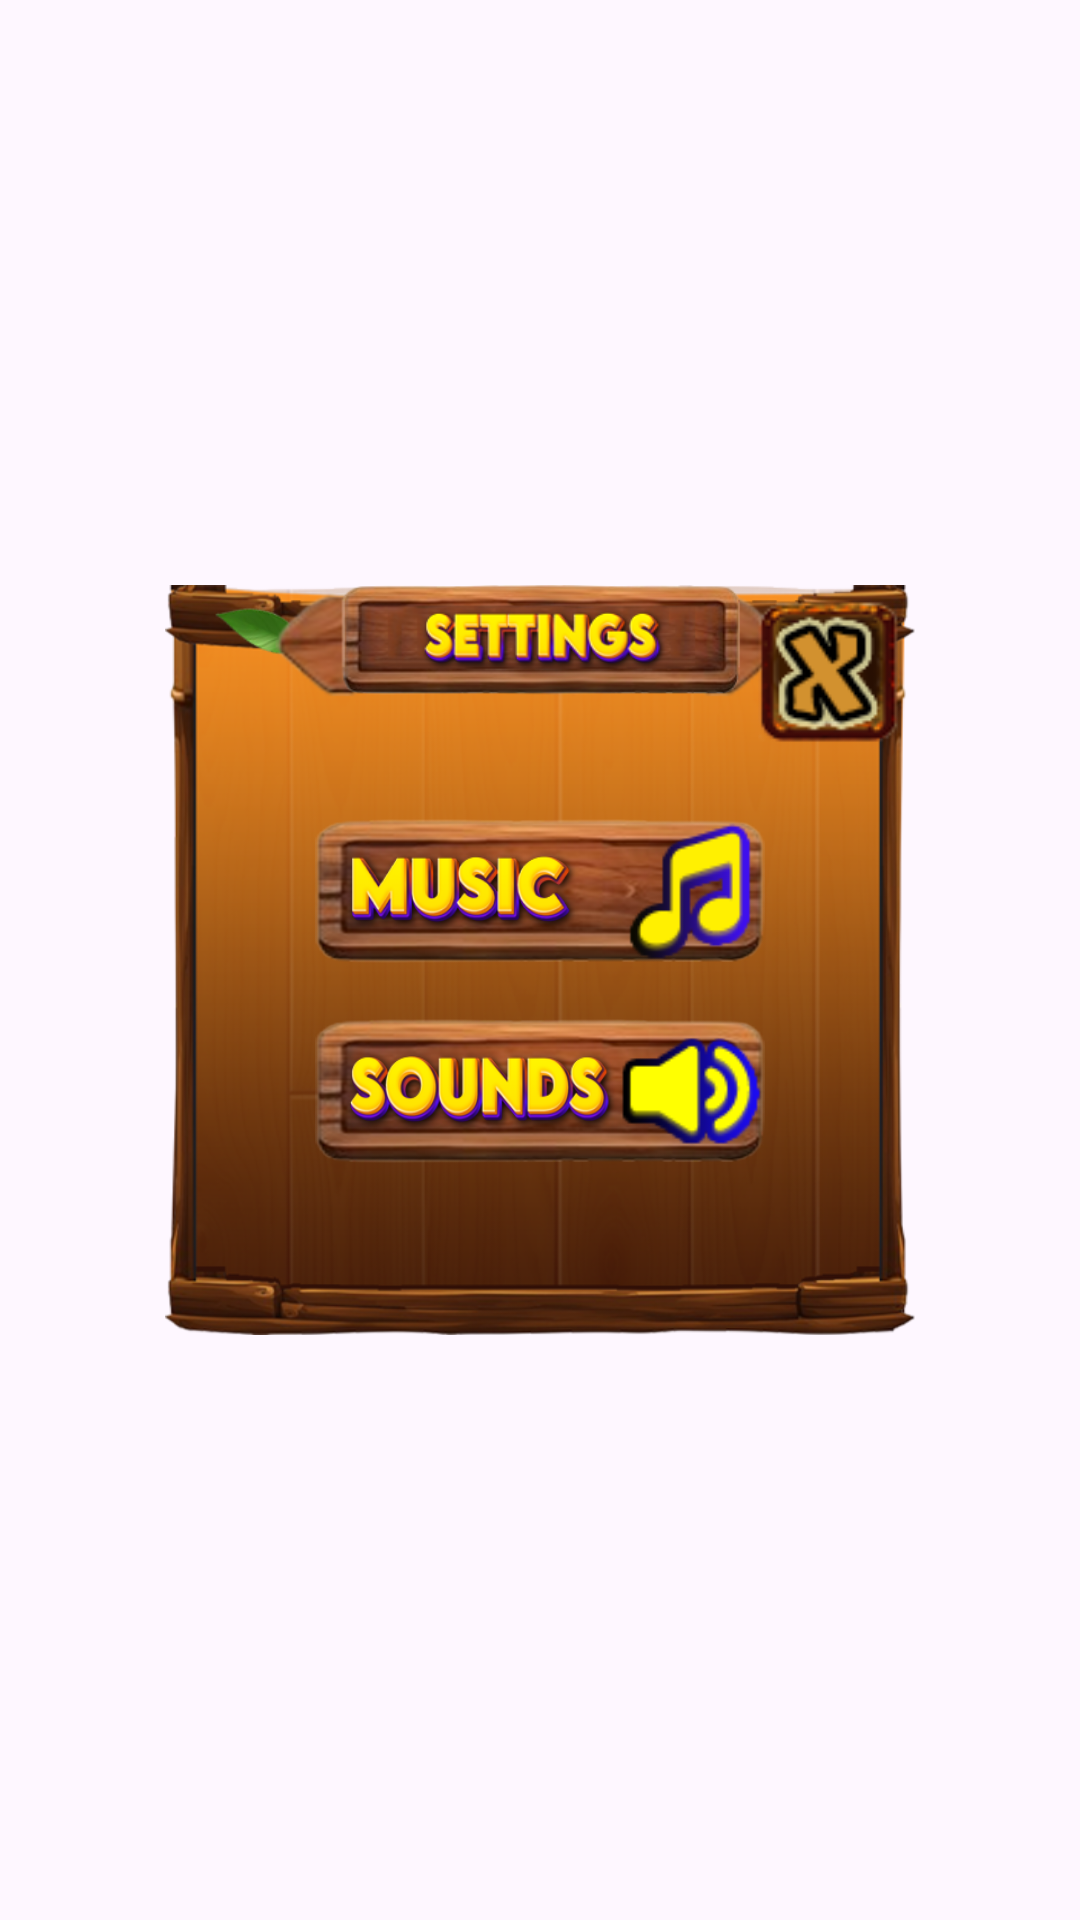

Reconstruct the res/layout file that produces this screen, plus the resources it refers to.
<!-- AndroidManifest.xml: application theme Theme.DungeonsAndDragons -->
<!-- res/layout/settings.xml -->
<?xml version="1.0" encoding="utf-8"?>
<androidx.constraintlayout.widget.ConstraintLayout xmlns:android="http://schemas.android.com/apk/res/android"
    xmlns:app="http://schemas.android.com/apk/res-auto"
    xmlns:tools="http://schemas.android.com/tools"
    android:layout_width="fill_parent"
    android:layout_height="fill_parent"
    tools:context=".GameSetting">

    <androidx.constraintlayout.widget.ConstraintLayout
        android:layout_width="250dp"
        android:layout_height="250dp"
        android:background="@drawable/setting_bg"
        app:layout_constraintBottom_toBottomOf="parent"
        app:layout_constraintEnd_toEndOf="parent"
        app:layout_constraintStart_toStartOf="parent"
        app:layout_constraintTop_toTopOf="parent">


        <ImageView
            android:id="@+id/close"
            android:layout_width="48dp"
            android:layout_height="48dp"
            android:layout_alignParentEnd="true"
            android:layout_marginTop="5dp"
            android:layout_marginEnd="5dp"
            android:background="@drawable/close"
            android:contentDescription="@string/close_btn"
            app:layout_constraintEnd_toEndOf="parent"
            app:layout_constraintTop_toTopOf="parent"
            tools:ignore="MissingConstraints" />

        <ImageView
            android:id="@+id/music_on"
            android:layout_width="48dp"
            android:layout_height="48dp"
            android:layout_alignParentEnd="true"
            android:layout_marginStart="100dp"
            android:layout_marginTop="25dp"
            android:background="@drawable/btn_music"
            android:contentDescription="@string/music_on_btn"
            android:elevation="25dp"
            app:layout_constraintBottom_toBottomOf="@+id/music_off"
            app:layout_constraintEnd_toEndOf="parent"
            app:layout_constraintStart_toStartOf="parent"
            app:layout_constraintTop_toBottomOf="@+id/close" />

        <ImageView
            android:id="@+id/music_off"
            android:layout_width="48dp"
            android:layout_height="48dp"
            android:layout_alignParentEnd="true"
            android:layout_marginStart="100dp"
            android:layout_marginTop="25dp"
            android:background="@drawable/btn_music_off"
            android:contentDescription="@string/music_off_btn"
            android:elevation="25dp"
            android:visibility="invisible"
            app:layout_constraintEnd_toEndOf="parent"
            app:layout_constraintHorizontal_bias="0.502"
            app:layout_constraintStart_toStartOf="parent"
            app:layout_constraintTop_toBottomOf="@+id/close"
            tools:ignore="MissingConstraints" />

        <ImageView
            android:id="@+id/music"
            android:layout_width="150dp"
            android:layout_height="48dp"
            android:layout_marginTop="25dp"
            android:background="@drawable/music"
            android:contentDescription="@string/music_btn"
            app:layout_constraintBottom_toBottomOf="@+id/music_on"
            app:layout_constraintEnd_toEndOf="parent"
            app:layout_constraintStart_toStartOf="parent"
            app:layout_constraintTop_toBottomOf="@+id/close"
            app:layout_constraintVertical_bias="0.0" />

        <ImageView
            android:id="@+id/sounds_off"
            android:layout_width="48dp"
            android:layout_height="48dp"
            android:layout_marginStart="100dp"
            android:background="@drawable/btn_sound_off"
            android:contentDescription="@string/sound_off_btn"
            android:elevation="25dp"
            android:visibility="invisible"
            app:layout_constraintTop_toBottomOf="@id/music"
            app:layout_constraintBottom_toBottomOf="@+id/sounds"
            app:layout_constraintEnd_toEndOf="parent"
            app:layout_constraintStart_toStartOf="parent"
            app:layout_constraintTop_toTopOf="@+id/sounds" />

        <ImageView
            android:id="@+id/sounds_on"
            android:layout_width="48dp"
            android:layout_height="48dp"
            android:layout_marginStart="100dp"
            android:background="@drawable/btn_sound"
            android:contentDescription="@string/sound_on_btn"
            android:elevation="25dp"
            app:layout_constraintTop_toBottomOf="@id/music"
            app:layout_constraintBottom_toBottomOf="@+id/sounds"
            app:layout_constraintEnd_toEndOf="parent"
            app:layout_constraintStart_toStartOf="parent"
            app:layout_constraintTop_toTopOf="@+id/sounds" />


        <ImageView
            android:id="@+id/sounds"
            android:layout_width="150dp"
            android:layout_height="48dp"
            android:layout_marginBottom="25dp"
            android:background="@drawable/sounds"
            android:contentDescription="@string/sound_btn"
            app:layout_constraintBottom_toBottomOf="parent"
            app:layout_constraintEnd_toEndOf="parent"
            app:layout_constraintHorizontal_bias="0.5"
            app:layout_constraintStart_toStartOf="parent"
            app:layout_constraintTop_toBottomOf="@+id/music"
            app:layout_constraintVertical_bias="0.365" />


    </androidx.constraintlayout.widget.ConstraintLayout>
</androidx.constraintlayout.widget.ConstraintLayout>
<!-- resources referenced by this layout -->
<resources>
  <!-- drawable btn_music: png bitmap (drawable, 2554 bytes) -->
  <!-- drawable btn_sound: png bitmap (drawable, 2828 bytes) -->
  <!-- drawable btn_sound_off: png bitmap (drawable, 3060 bytes) -->
  <!-- drawable close: png bitmap (drawable, 5162 bytes) -->
  <!-- drawable music: png bitmap (drawable, 121947 bytes) -->
  <!-- drawable setting_bg: png bitmap (drawable, 348899 bytes) -->
  <!-- drawable sounds: png bitmap (drawable, 121955 bytes) -->
  <string name="close_btn">close_btn</string>
  <string name="music_btn">music btn</string>
  <string name="music_off_btn">music_off_btn</string>
  <string name="music_on_btn">music_on_btn</string>
  <string name="sound_btn">Sound btn</string>
  <string name="sound_off_btn">sound_off_btn</string>
  <string name="sound_on_btn">sound_on_btn</string>
  <style name="Theme.DungeonsAndDragons" parent="Base.Theme.DungeonsAndDragons" />
  <style name="Base.Theme.DungeonsAndDragons" parent="Theme.Material3.DayNight.NoActionBar">
          
          
      </style>
</resources>
